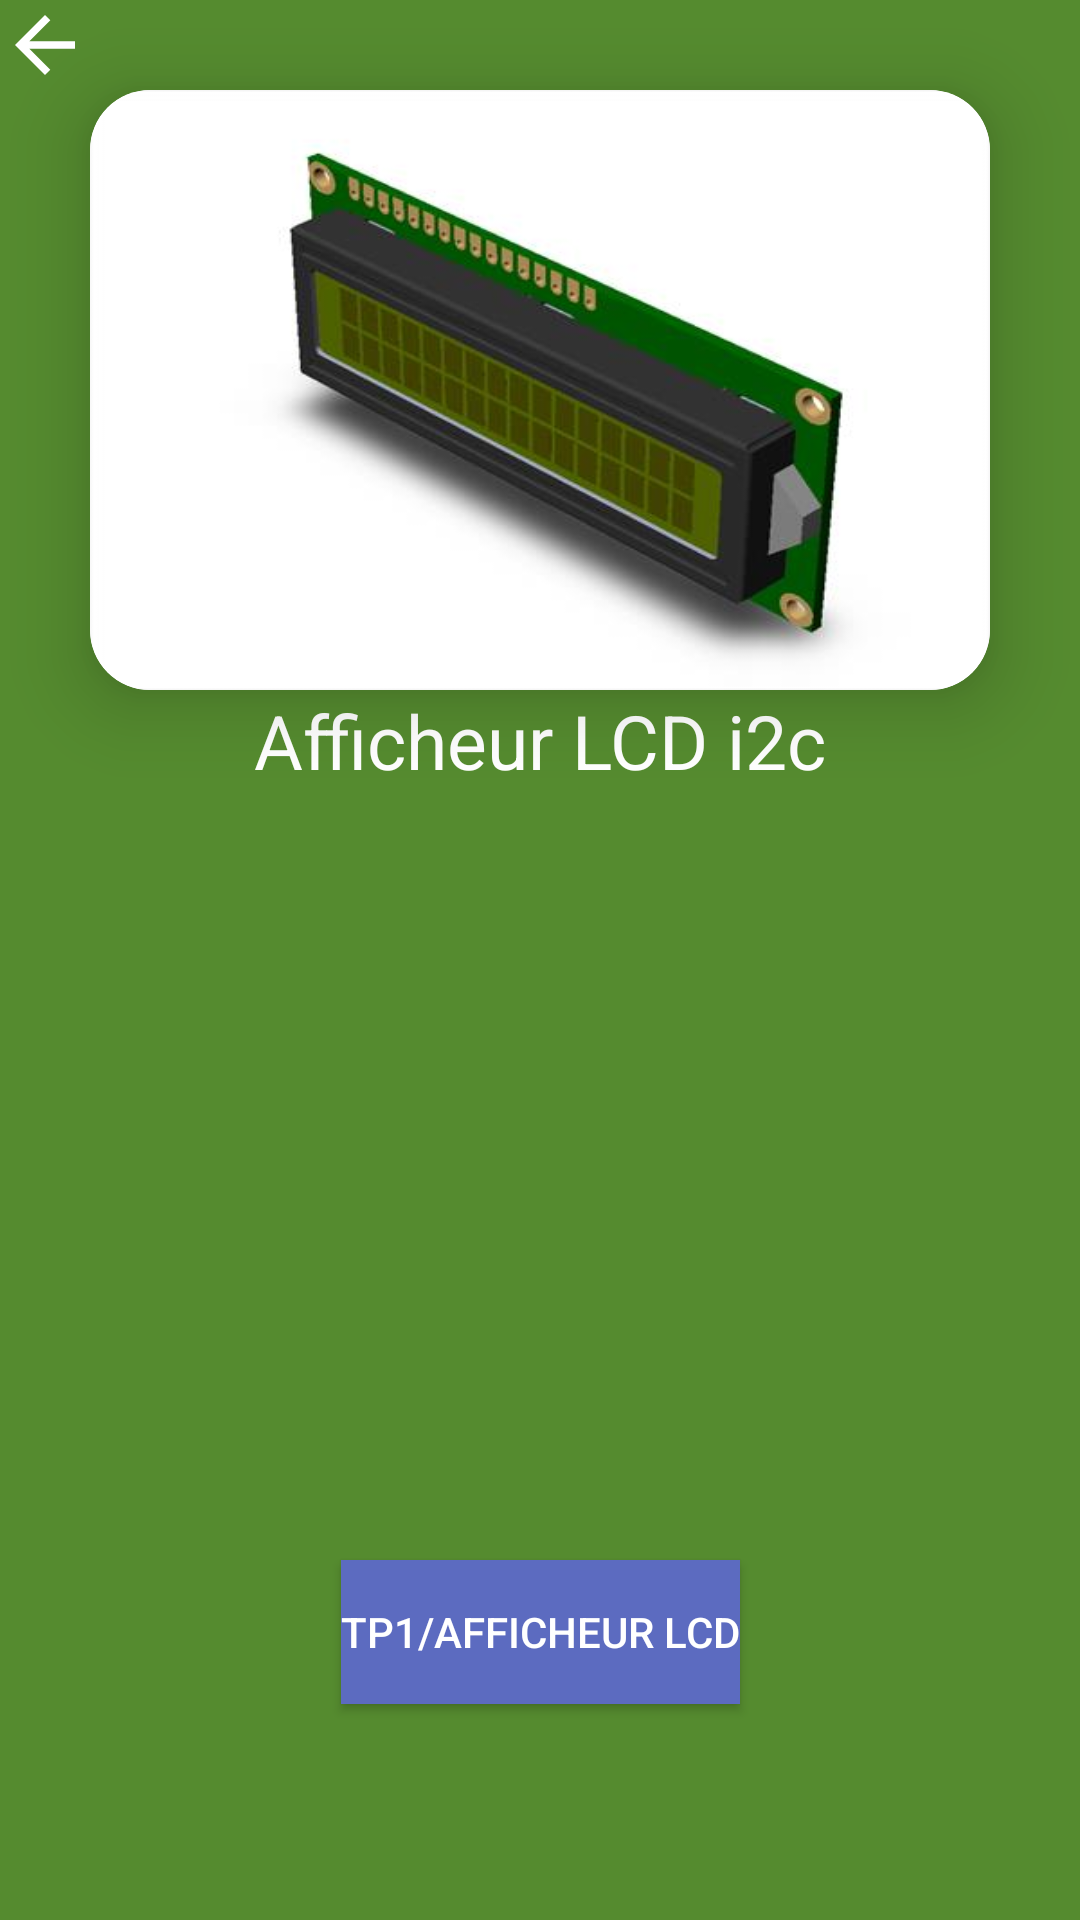

The Android layout XML behind this screen, and the referenced resources:
<!-- AndroidManifest.xml: application theme AppTheme -->
<!-- res/layout/activity_description_lcd.xml -->
<?xml version="1.0" encoding="utf-8"?>
<androidx.constraintlayout.widget.ConstraintLayout xmlns:android="http://schemas.android.com/apk/res/android"
    xmlns:app="http://schemas.android.com/apk/res-auto"
    xmlns:tools="http://schemas.android.com/tools"
    android:layout_width="match_parent"
    android:layout_height="match_parent"
    android:background="#558B2F"
    tools:context=".DescriptionLcd">
    <androidx.cardview.widget.CardView
        android:id="@+id/cardView5"
        android:layout_width="300dp"
        android:layout_height="200dp"
        android:layout_marginTop="30dp"
        app:cardCornerRadius="20dp"
        app:cardElevation="15dp"
        app:layout_constraintEnd_toEndOf="parent"
        app:layout_constraintStart_toStartOf="parent"

        app:layout_constraintTop_toTopOf="parent">

        <ImageView
            android:layout_width="match_parent"
            android:layout_height="match_parent"
            android:layout_gravity="center"
            android:background="@drawable/lcddesc" />

    </androidx.cardview.widget.CardView>

    <TextView
        android:id="@+id/textView12"
        android:layout_width="wrap_content"
        android:layout_height="wrap_content"
        android:text="Afficheur LCD i2c"
        android:textSize="25dp"
        android:textColor="@color/white"
        app:layout_constraintEnd_toEndOf="parent"
        app:layout_constraintStart_toStartOf="parent"
        app:layout_constraintTop_toBottomOf="@+id/cardView5" />

    <ProgressBar
        android:id="@+id/pb"
        android:layout_width="wrap_content"
        android:layout_height="wrap_content"
        app:layout_constraintBottom_toBottomOf="@+id/servodescription"
        app:layout_constraintEnd_toEndOf="parent"
        app:layout_constraintStart_toStartOf="parent"

        app:layout_constraintTop_toBottomOf="parent" />

    <TextView
        android:id="@+id/servodescription"
        android:layout_width="wrap_content"
        android:gravity="center"
        android:layout_height="wrap_content"
        android:layout_marginTop="20dp"
        android:scrollbars="vertical"
        android:textColor="@color/white"
        android:textSize="15dp"

        app:layout_constraintEnd_toEndOf="parent"
        app:layout_constraintStart_toStartOf="parent"
        app:layout_constraintTop_toBottomOf="@+id/textView12" />

    <Button
        android:id="@+id/button2"
        android:layout_width="wrap_content"
        android:layout_height="wrap_content"
        android:text="TP1/Afficheur lcd"
        android:background="#5C6BC0"
        android:textColor="@color/white"
        app:layout_constraintBottom_toBottomOf="parent"
        app:layout_constraintEnd_toEndOf="parent"
        app:layout_constraintStart_toStartOf="parent"
        app:layout_constraintTop_toBottomOf="@+id/pb" />

    <ImageButton
        android:id="@+id/retlea"
        android:layout_width="wrap_content"
        android:layout_height="wrap_content"
        android:background="@drawable/ret"
        app:layout_constraintBottom_toTopOf="@+id/cardView5"
        app:layout_constraintStart_toStartOf="parent"
        app:layout_constraintTop_toTopOf="parent" />

</androidx.constraintlayout.widget.ConstraintLayout>
<!-- resources referenced by this layout -->
<resources>
  <color name="white">#FFFFFFFF</color>
  <!-- drawable lcddesc: jpg bitmap (drawable, 14687 bytes) -->
  <!-- drawable ret (drawable) -->
  <vector android:height="30dp" android:tint="@color/white"
      android:viewportHeight="24.0" android:viewportWidth="24.0"
      android:width="30dp" xmlns:android="http://schemas.android.com/apk/res/android">
      <path android:fillColor="@color/white" android:pathData="M20,11H7.83l5.59,-5.59L12,4l-8,8 8,8 1.41,-1.41L7.83,13H20v-2z"/>
  </vector>
  <style name="AppTheme" parent="Theme.AppCompat.Light.NoActionBar">
          
          <item name="colorPrimary">@color/colorPrimary</item>
          <item name="colorPrimaryDark">@color/colorPrimaryDark</item>
          <item name="colorAccent">@color/colorAccent</item>
  
      </style>
  <color name="colorPrimary">#6200EE</color>
  <color name="colorPrimaryDark">#3700B3</color>
  <color name="colorAccent">#03DAC5</color>
</resources>
